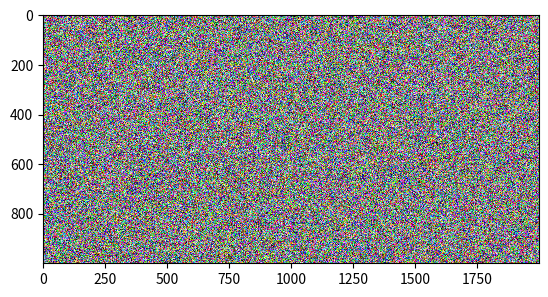

Reproduce this figure in Python.
# [redacted]
#Date:  Fall 2017
#This program is used to generate an artifical img

#Import the packages for images and arrays:
import matplotlib.pyplot as plt  
import numpy as np

"""
file_name = "csBridge.png"
file_name = "hunter.jpg"
img = plt.imread(file_name)   #Read in image from csBridge.png
"""
img = np.random.rand(1000,2000,3)

print (img.shape)
print(img[0])
plt.imshow(img,interpolation = 'nearest')		           #Load image into pyplot
plt.show()                         #Show the image (waits until closed to continue)

plt.imsave('random_img.png', img)  #Save the image we created to the file: reds.png
